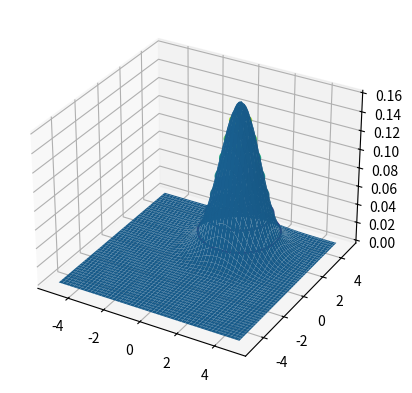
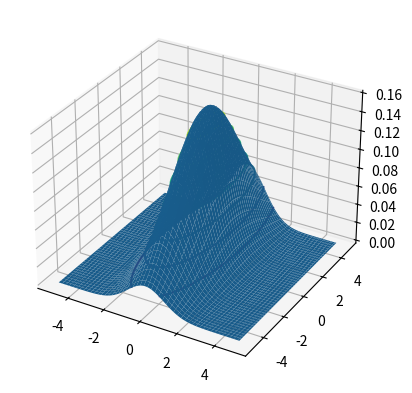
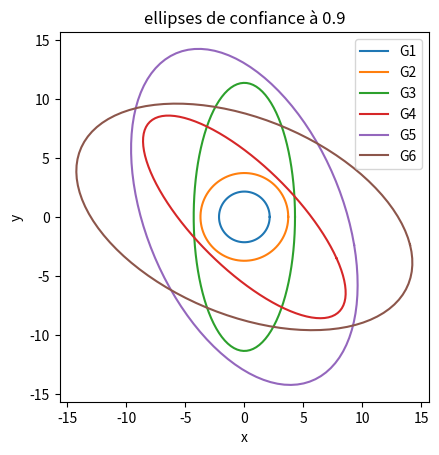
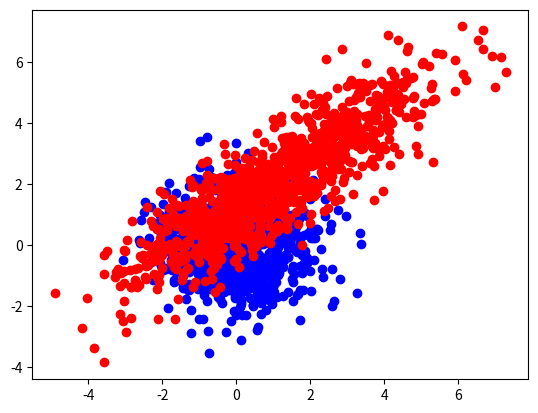
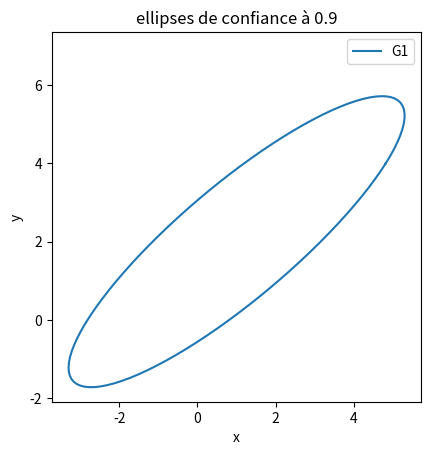
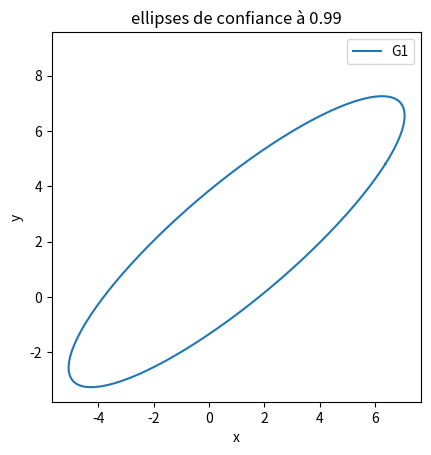
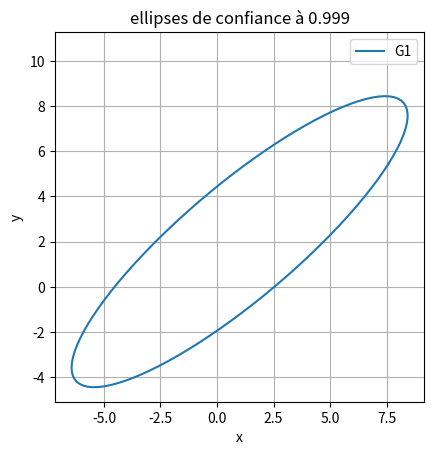
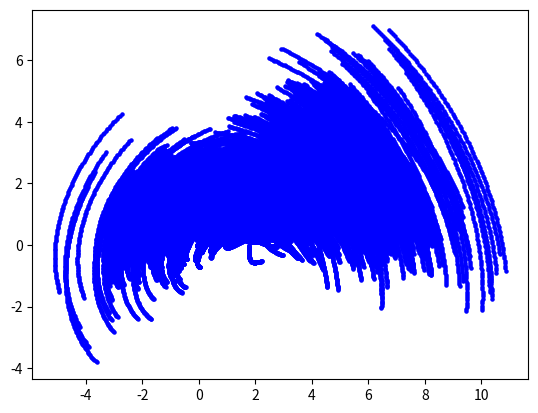

Python code for these plots, in order:
import numpy as np
from numpy import cos, sin, pi
from scipy.linalg import det, expm, inv, sqrtm
import matplotlib.pyplot as plt
from numpy.random import randn

xbar = np.array([[1], [2]])
Gx = np.array([[1,0], [0,1]])
invGx = np.linalg.inv(Gx)
n = 2

x1, x2 = np.meshgrid(np.arange(-5, 5, 0.1), np.arange(-5,5,0.1))
X0 = x1 - xbar[0]
X1 = x2 - xbar[1]

Q = invGx[0,0]*X0**2 +  invGx[1,1]*X1**2 +  (invGx[1,0] + invGx[0,1])*X0*X1
pi_x = (1/np.sqrt((2*np.pi)**n))*np.exp(-0.5*Q)
fig = plt.figure(1)
ax = plt.axes(projection = '3d')
ax.contour(x1,x2, pi_x)

ax.plot_surface(x1,x2, pi_x)

theta = np.pi/6
A = np.array([[np.cos(theta), -np.sin(theta)], [np.sin(theta), np.cos(theta)]])
B = np.array([[1,0],  [0,3]])
V = np.array([[2], [-5]])
ybar = A@B@xbar + V

Y0 = x1 - ybar[0]
Y1 = x2 - ybar[1]

Gy = (A@B).T@Gx@(A@B)
invGy = np.linalg.inv(Gy)

Q = invGy[0,0]*Y0**2 +  invGy[1,1]*Y1**2 +  (invGx[1,0] + invGy[0,1])*Y0*Y1
pi_y = (1/np.sqrt((2*np.pi)**n))*np.exp(-0.5*Q)

fig = plt.figure(2)
ax = plt.axes(projection = '3d')
ax.contour(x1,x2, pi_y)

ax.plot_surface(x1,x2, pi_y)

""" Exo 4.2 """

# a = np.sqrt(-2 * np.log(1 - 0.9))
A1 = np.array([[1, 0], [0, 3]])
A2 = np.array([[cos(pi/4), -sin(pi/4)], [sin(pi/4), cos(pi/4)]])
I = np.eye(2)

G1 = I
G2 = 3 * G1
G3 = A1 @ G2 @ A1.T + I
G4 = A2 @ G3 @ A2.T
G5 = G3 + G4
G6 = A2 @ G5 @ A2.T

G = [G1, G2, G3, G4, G5, G6]

def eps(G, eta, mean=0):
    a = np.sqrt(-2 * np.log(1 - eta))
    theta = np.linspace(0, 2 * np.pi, 100)
    plt.figure()
    for i in range(len(G)):
        X, Y = [], []
        for th in theta:
            x, y = mean + a * sqrtm(G[i]) @ np.array([[np.cos(th)], [np.sin(th)]])
            X.append(x)
            Y.append(y)
        plt.plot(X, Y, label = 'G{}'.format(i+1))
    plt.axis('square')
    plt.legend()
    plt.xlabel('x')
    plt.ylabel('y')
    plt.title('ellipses de confiance à {}'.format(eta))


eps(G, 0.9)

""" Exo 4.3 """

y = randn(2, 1000)
mean = np.array([[1], [2]])
gamma = np.array([[4, 3], [3, 3]])

x = mean + sqrtm(gamma) @ y
plt.figure()
plt.scatter(y[0], y[1], color='blue')
plt.scatter(x[0], x[1], color='red')

for eta in [0.9, 0.99, 0.999]:
    eps([gamma], eta, mean)
plt.axis('square')
plt.grid()
plt.show()

#Q5)

A = np.array([[0,1],[-1,0]])
B = np.array([[2],[3]])
dt = 0.01
Ad = np.identity(2) + dt*A
plt.figure()
for t in np.arange(0,1,dt):
    ud = dt*np.sin(t)*B
    x = Ad@x + dt*np.sin(t)*B*np.ones((1, 1000))
    plt.scatter(x[0], x[1], color = 'blue', s =5)





